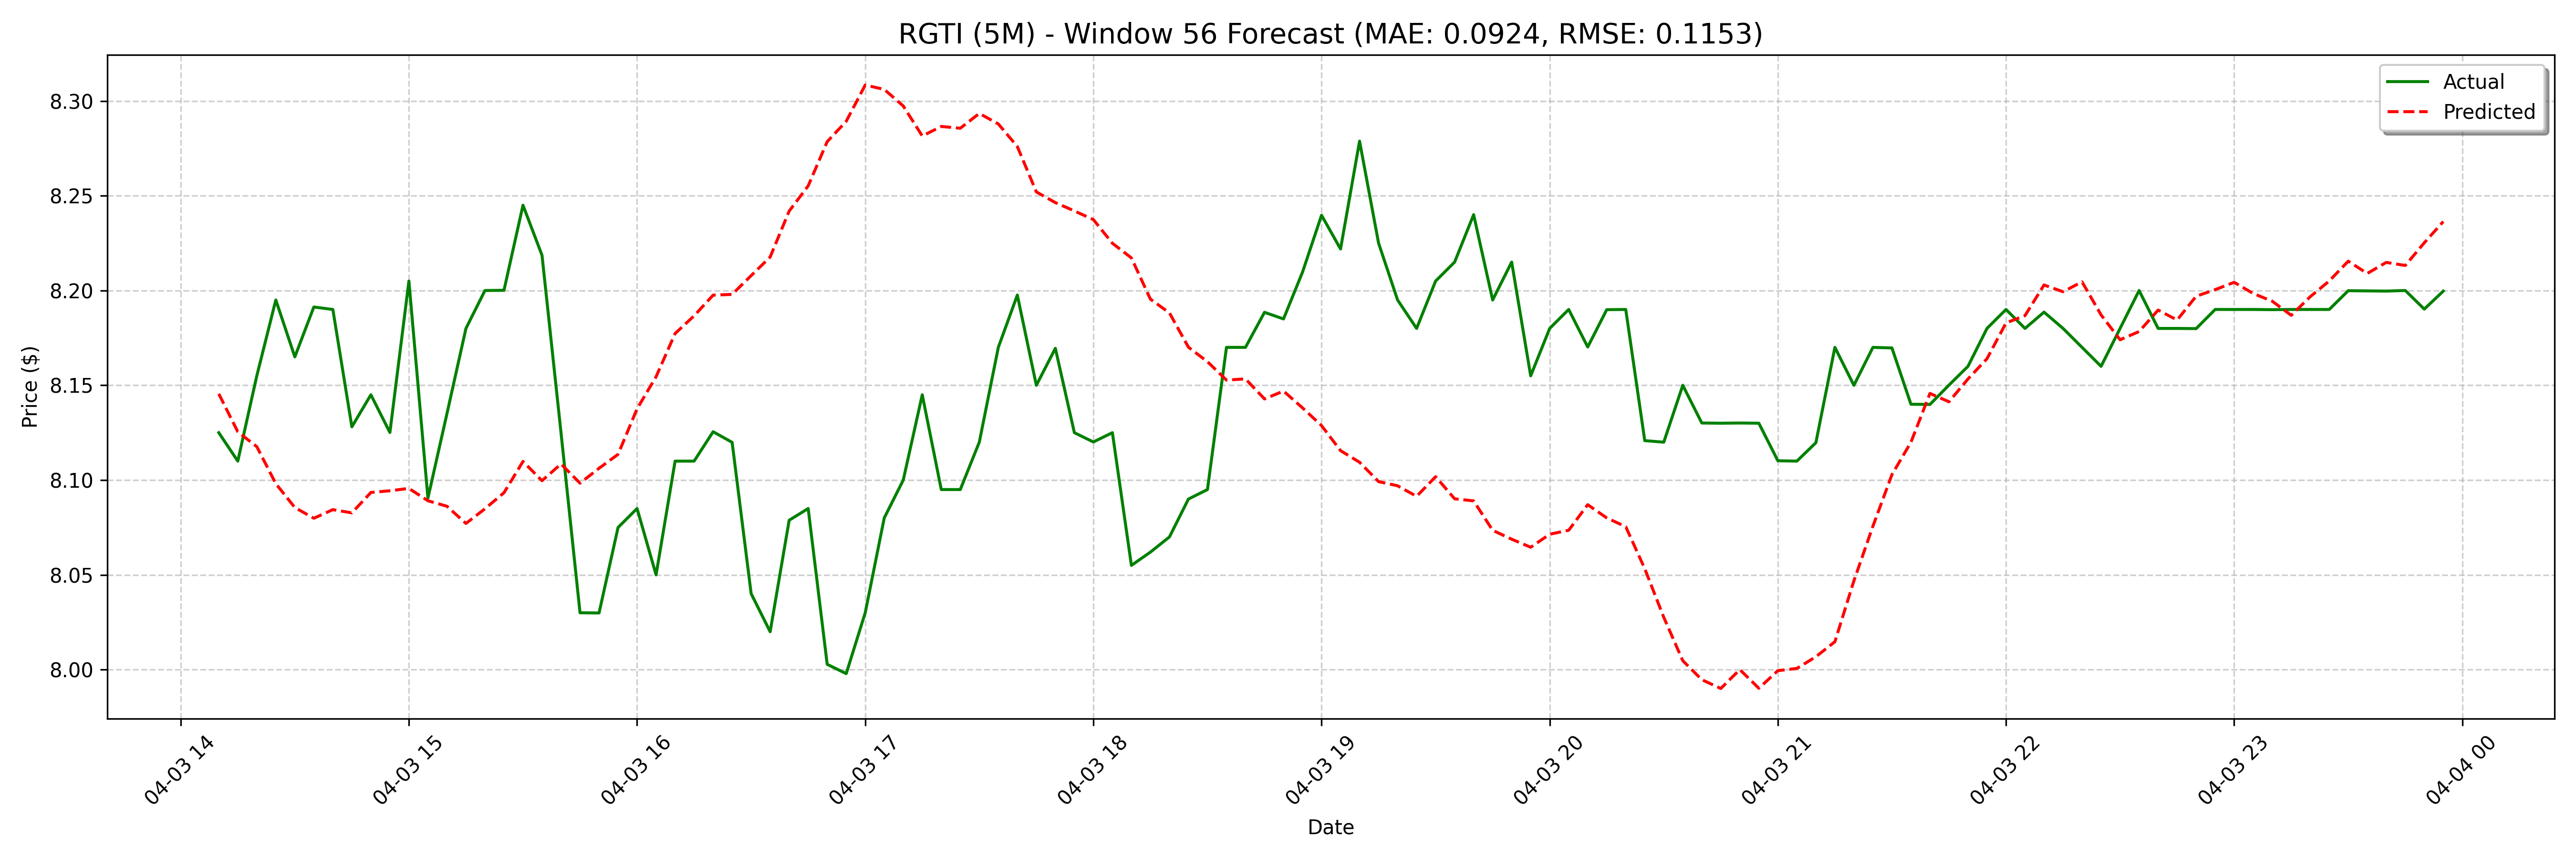

Source data for this figure (header and first rows):
date, actual, forecast
2025-04-03 14:10:00, 8.125, 8.146
2025-04-03 14:15:00, 8.11, 8.125
2025-04-03 14:20:00, 8.155, 8.118
2025-04-03 14:25:00, 8.195, 8.098
2025-04-03 14:30:00, 8.165, 8.086
2025-04-03 14:35:00, 8.191, 8.08
2025-04-03 14:40:00, 8.19, 8.084
2025-04-03 14:45:00, 8.128, 8.083
2025-04-03 14:50:00, 8.145, 8.093
2025-04-03 14:55:00, 8.125, 8.094
2025-04-03 15:00:00, 8.205, 8.096
2025-04-03 15:05:00, 8.09, 8.089
2025-04-03 15:10:00, 8.135, 8.086
2025-04-03 15:15:00, 8.18, 8.077
2025-04-03 15:20:00, 8.2, 8.085
2025-04-03 15:25:00, 8.2, 8.093
2025-04-03 15:30:00, 8.245, 8.11
2025-04-03 15:35:00, 8.219, 8.1
2025-04-03 15:40:00, 8.125, 8.109
2025-04-03 15:45:00, 8.03, 8.098
2025-04-03 15:50:00, 8.03, 8.106
2025-04-03 15:55:00, 8.075, 8.114
2025-04-03 16:00:00, 8.085, 8.138
2025-04-03 16:05:00, 8.05, 8.155
2025-04-03 16:10:00, 8.11, 8.177
2025-04-03 16:15:00, 8.11, 8.187
2025-04-03 16:20:00, 8.125, 8.198
2025-04-03 16:25:00, 8.12, 8.198
2025-04-03 16:30:00, 8.04, 8.208
2025-04-03 16:35:00, 8.02, 8.218
2025-04-03 16:40:00, 8.079, 8.242
2025-04-03 16:45:00, 8.085, 8.255
2025-04-03 16:50:00, 8.003, 8.279
2025-04-03 16:55:00, 7.998, 8.289
2025-04-03 17:00:00, 8.03, 8.308
2025-04-03 17:05:00, 8.08, 8.306
2025-04-03 17:10:00, 8.1, 8.297
2025-04-03 17:15:00, 8.145, 8.282
2025-04-03 17:20:00, 8.095, 8.287
2025-04-03 17:25:00, 8.095, 8.286
2025-04-03 17:30:00, 8.12, 8.293
2025-04-03 17:35:00, 8.17, 8.288
2025-04-03 17:40:00, 8.198, 8.276
2025-04-03 17:45:00, 8.15, 8.252
2025-04-03 17:50:00, 8.17, 8.246
2025-04-03 17:55:00, 8.125, 8.242
2025-04-03 18:00:00, 8.12, 8.237
2025-04-03 18:05:00, 8.125, 8.225
2025-04-03 18:10:00, 8.055, 8.217
2025-04-03 18:15:00, 8.062, 8.195
2025-04-03 18:20:00, 8.07, 8.188
2025-04-03 18:25:00, 8.09, 8.17
2025-04-03 18:30:00, 8.095, 8.162
2025-04-03 18:35:00, 8.17, 8.153
2025-04-03 18:40:00, 8.17, 8.153
2025-04-03 18:45:00, 8.189, 8.143
2025-04-03 18:50:00, 8.185, 8.147
2025-04-03 18:55:00, 8.21, 8.138
2025-04-03 19:00:00, 8.24, 8.129
2025-04-03 19:05:00, 8.222, 8.116
... 68 more rows
